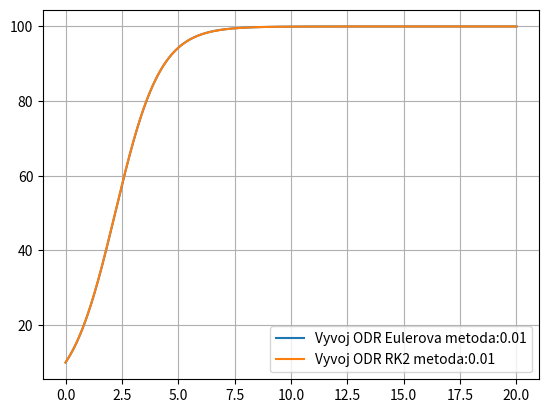

Python code for this plot:
import numpy as np
import matplotlib.pyplot as plt


def rhs(c):
    def fce(x,y):
        """
        Funkce pro pravou stranu ODR
        :param x: - představuje čas t
        :param y: - představuje N
        :return:
        """
        return y*(1-c*y)
    return fce

def res_euler(fce, x0, y0, maximal_x, h=1e-1, maxiter=100_000):
    y = [y0]
    x = [x0]

    while x[-1] <= maximal_x:
        yk=y[-1]
        xk=x[-1]
        y.append(yk+h*fce(xk,yk))
        x.append(xk+h)
        if len(x)>maxiter:
            return x,y
    return x,y

def res_rk2(fce, x0, y0, maximal_x, h=1e-1, maxiter=100_000):
    y = [y0]
    x = [x0]

    while x[-1] <= maximal_x:
        yk=y[-1]
        xk=x[-1]
        substep=h * fce(xk, yk) # udelej krok eulerem
        y.append(yk+h*fce(xk+h/2,yk+substep/2)) # vem pulku y toho kroku a pouzij ho do f
        x.append(xk+h)
        if len(x)>maxiter:
            return x,y
    return x,y






if __name__=="__main__":
    c = 0.01
    f = rhs(c)
    x_euler,y_euler = res_euler(f,x0=0,y0=10,maximal_x=20, h=0.01)
    x_rk2, y_rk2 = res_rk2(f, x0=0, y0=10, maximal_x=20, h=0.01)

    plt.plot(x_euler,y_euler,label=f"Vyvoj ODR Eulerova metoda:{c}")
    plt.plot(x_rk2, y_rk2, label=f"Vyvoj ODR RK2 metoda:{c}")

    plt.grid()
    plt.legend()
    plt.show()